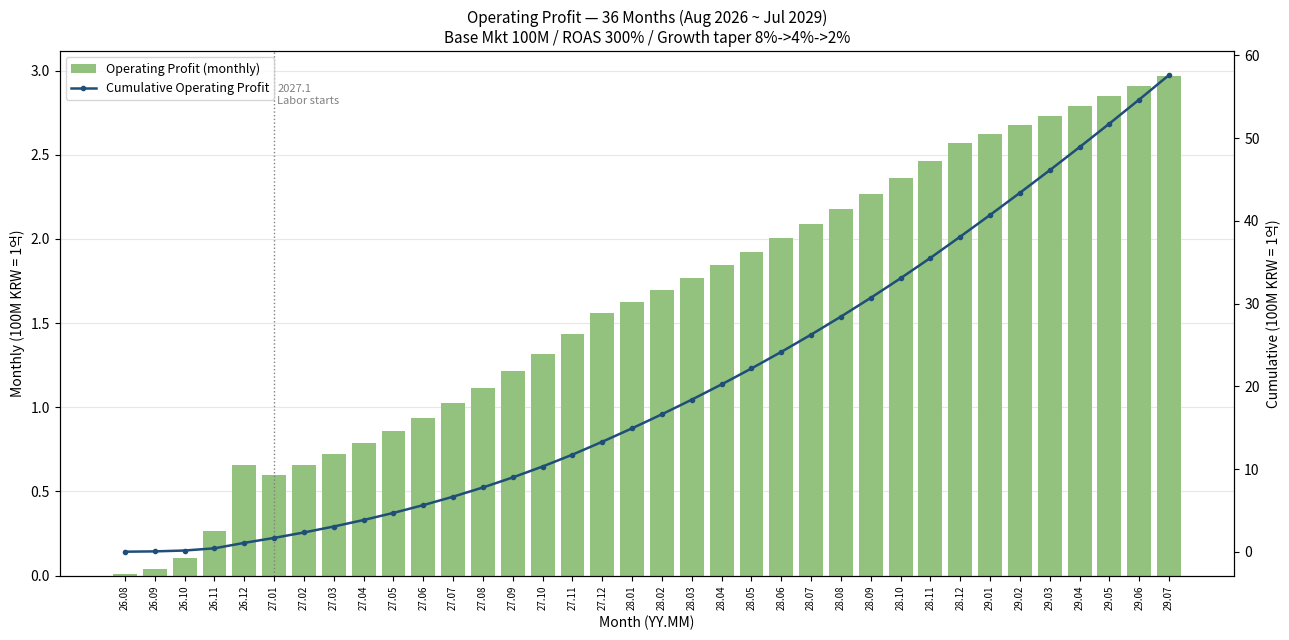

Here is the Python script that generated this plot: (Note: this script raises an exception after producing the figure.)
import matplotlib
matplotlib.use("Agg")
import matplotlib.pyplot as plt
import matplotlib.ticker as mticker

# ---------- 가정 (만원 단위) ----------
ROAS      = 3.0
INFRA     = 100.0      # 인프라 /월
LABOR     = 1100.0     # 인건비 /월 (2027.1~)
BASE_MKT  = 100.0      # 기본 마케팅 (시작점)
LOAN      = 10000.0    # 융자 1억
LOAN_RATE = 0.03       # 연 3%
GRACE_M   = 24         # 2년 거치(이자만)
REPAY_M   = 36         # 거치 후 원금균등분할 36개월

# 2026.8 시작, 4스텝(8->12월)에 매출 300 -> 10000 역산
start_rev  = BASE_MKT * ROAS
target_dec = 10000.0
ramp = (target_dec / start_rev) ** (1/4)

# 월 시퀀스
months = []
y, m = 2026, 8
for _ in range(36):
    months.append((y, m)); m += 1
    if m == 13: m = 1; y += 1

# 매출/마케팅/영업이익
rev, prev = [], None
for i, (y, m) in enumerate(months):
    if y == 2026:
        r = start_rev if i == 0 else prev * ramp
    else:
        r = prev * {2027:1.08, 2028:1.04, 2029:1.02}[y]
    rev.append(r); prev = r
mkt   = [r/ROAS for r in rev]
labor = [0.0 if y == 2026 else LABOR for (y, m) in months]
op    = [rev[i]-mkt[i]-INFRA-labor[i] for i in range(36)]

# 현금흐름 (영업현금≈영업이익, +융자유입, -이자, -원금)
bal = LOAN                       # 대출잔액
prin_each = LOAN / REPAY_M
interest, principal, net_cf, cash = [], [], [], []
running = 0.0
for i in range(36):
    intr = bal * LOAN_RATE / 12
    prin = prin_each if i >= GRACE_M else 0.0
    bal -= prin
    inflow = LOAN if i == 0 else 0.0     # 융자 유입 (첫 달)
    ncf = op[i] - intr - prin + inflow
    running += ncf
    interest.append(intr); principal.append(prin); net_cf.append(ncf); cash.append(running)

labels = [f"{str(y)[2:]}.{m:02d}" for (y, m) in months]
x = list(range(36))
BLUE, GREEN, ORANGE, GREY = "#1f4e79", "#4C9A2A", "#d97706", "grey"

def style(ax):
    ax.set_xticks(x); ax.set_xticklabels(labels, rotation=90, fontsize=7)
    ax.grid(axis="y", alpha=0.3)
    ax.axvline(5, color=GREY, ls=":", lw=1)
    ax.set_xlabel("Month (YY.MM)")

# ===== 그래프 1: 영업이익 =====
fig, ax = plt.subplots(figsize=(13, 6.5))
ax.bar(x, [v/10000 for v in op], color=GREEN, alpha=0.6, label="Operating Profit (monthly)")
ax.set_ylabel("Monthly (100M KRW = 1억)")
ax2 = ax.twinx()
cum_op = []
s = 0
for v in op: s += v; cum_op.append(s/10000)
ax2.plot(x, cum_op, color=BLUE, marker="o", ms=3, lw=1.8, label="Cumulative Operating Profit")
ax2.set_ylabel("Cumulative (100M KRW = 1억)")
ax.text(5.1, ax.get_ylim()[1]*0.9, "2027.1\nLabor starts", fontsize=8, color=GREY)
ax.set_title("Operating Profit — 36 Months (Aug 2026 ~ Jul 2029)\nBase Mkt 100M / ROAS 300% / Growth taper 8%->4%->2%", fontsize=11)
style(ax)
l1,la1 = ax.get_legend_handles_labels(); l2,la2 = ax2.get_legend_handles_labels()
ax.legend(l1+l2, la1+la2, loc="upper left", fontsize=9)
plt.tight_layout(); plt.savefig("financial/op_profit_36m.png", dpi=130); plt.close()

# ===== 그래프 2: 현금흐름 =====
fig, ax = plt.subplots(figsize=(13, 6.5))
colors = [GREEN if v >= 0 else "#c0392b" for v in net_cf]
ax.bar(x, [v/10000 for v in net_cf], color=colors, alpha=0.6, label="Net Cash Flow (monthly)")
ax.set_ylabel("Monthly (100M KRW = 1억)")
ax2 = ax.twinx()
ax2.plot(x, [v/10000 for v in cash], color=BLUE, marker="o", ms=3, lw=1.8, label="Cumulative Cash Balance")
ax2.set_ylabel("Cumulative (100M KRW = 1억)")
ax.annotate("Loan +1.0B (1억)", xy=(0, net_cf[0]/10000), xytext=(2, net_cf[0]/10000+0.5),
            fontsize=8, color=ORANGE, arrowprops=dict(arrowstyle="->", color=ORANGE))
ax.axvline(24, color=ORANGE, ls=":", lw=1)
ax.text(24.1, ax.get_ylim()[1]*0.9, "2028.8\nRepay starts", fontsize=8, color=ORANGE)
ax.text(5.1, ax.get_ylim()[1]*0.9, "2027.1\nLabor starts", fontsize=8, color=GREY)
ax.set_title("Cash Flow — 36 Months (Aug 2026 ~ Jul 2029)\nLoan 1억 @3% / 2yr grace -> principal installments", fontsize=11)
style(ax)
l1,la1 = ax.get_legend_handles_labels(); l2,la2 = ax2.get_legend_handles_labels()
ax.legend(l1+l2, la1+la2, loc="upper left", fontsize=9)
plt.tight_layout(); plt.savefig("financial/cashflow_36m.png", dpi=130); plt.close()

# ---------- 표 ----------
from collections import defaultdict
agg = defaultdict(lambda:[0]*6)
for i,(y,m) in enumerate(months):
    a=agg[y]; a[0]+=rev[i]; a[1]+=op[i]; a[2]+=interest[i]; a[3]+=principal[i]; a[4]+=net_cf[i]; a[5]+=1
print(f"{'연도':<6}{'개월':>4}{'매출(억)':>9}{'영업이익(억)':>11}{'이자(만)':>9}{'원금(만)':>9}{'순현금(억)':>10}{'기말현금(억)':>11}")
for y in sorted(agg):
    a=agg[y]
    end = max(i for i,(yy,mm) in enumerate(months) if yy==y)
    print(f"{y:<6}{a[5]:>4}{a[0]/10000:>9.2f}{a[1]/10000:>11.2f}{a[2]:>9.0f}{a[3]:>9.0f}{a[4]/10000:>10.2f}{cash[end]/10000:>11.2f}")
print(f"기말(2029.7) 누적현금: {cash[-1]/10000:.2f}억 / 대출잔액: {bal:.0f}만원")
print("SAVED financial/op_profit_36m.png , financial/cashflow_36m.png")
